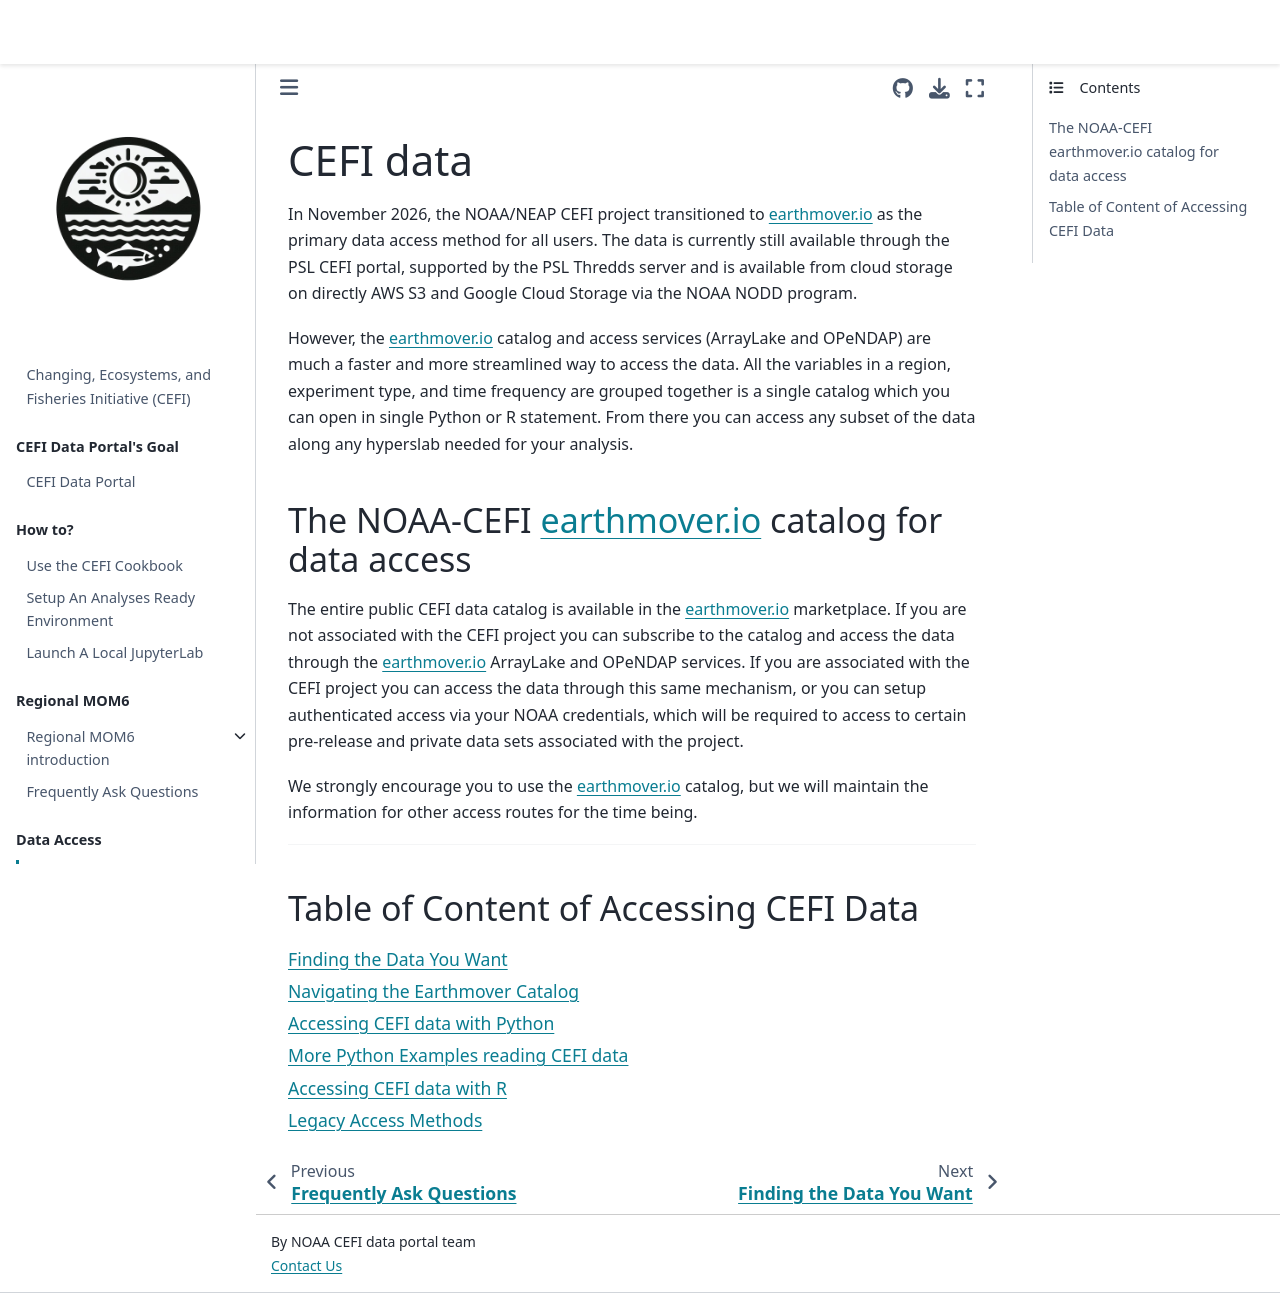

repository: noaaroland/cefi-cookbook · page: content/data_access/access_cefi.html · generator: jekyll

CEFI data
===
In November 2026, the NOAA/NEAP CEFI project transitioned to earthmover.io as the primary data access method for all users.
The data is currently still available through the PSL CEFI portal, supported by the PSL Thredds server and is available from cloud storage on directly AWS S3 and Google Cloud Storage via the NOAA NODD program.

However, the earthmover.io catalog and access services (ArrayLake and OPeNDAP) are much a faster and more streamlined way to access the data. All the variables in a region, experiment type, and time frequency are grouped together is a single catalog which you can open in single Python or R statement. From there you can access any subset of the data along any hyperslab needed for your analysis.

## The NOAA-CEFI earthmover.io catalog for data access

The entire public CEFI data catalog is available in the earthmover.io marketplace. If you are not associated with the CEFI project you can subscribe to the catalog and access the data through the earthmover.io ArrayLake and OPeNDAP services. If you are associated with the CEFI project you can access the data through this same mechanism, or you can setup authenticated access via your NOAA credentials, which will be required to access to certain pre-release and private data sets associated with the project.

We strongly encourage you to use the earthmover.io catalog, but we will maintain the information for other access routes for the time being.


---

##  Table of Content of Accessing CEFI Data
```{tableofcontents}
```
